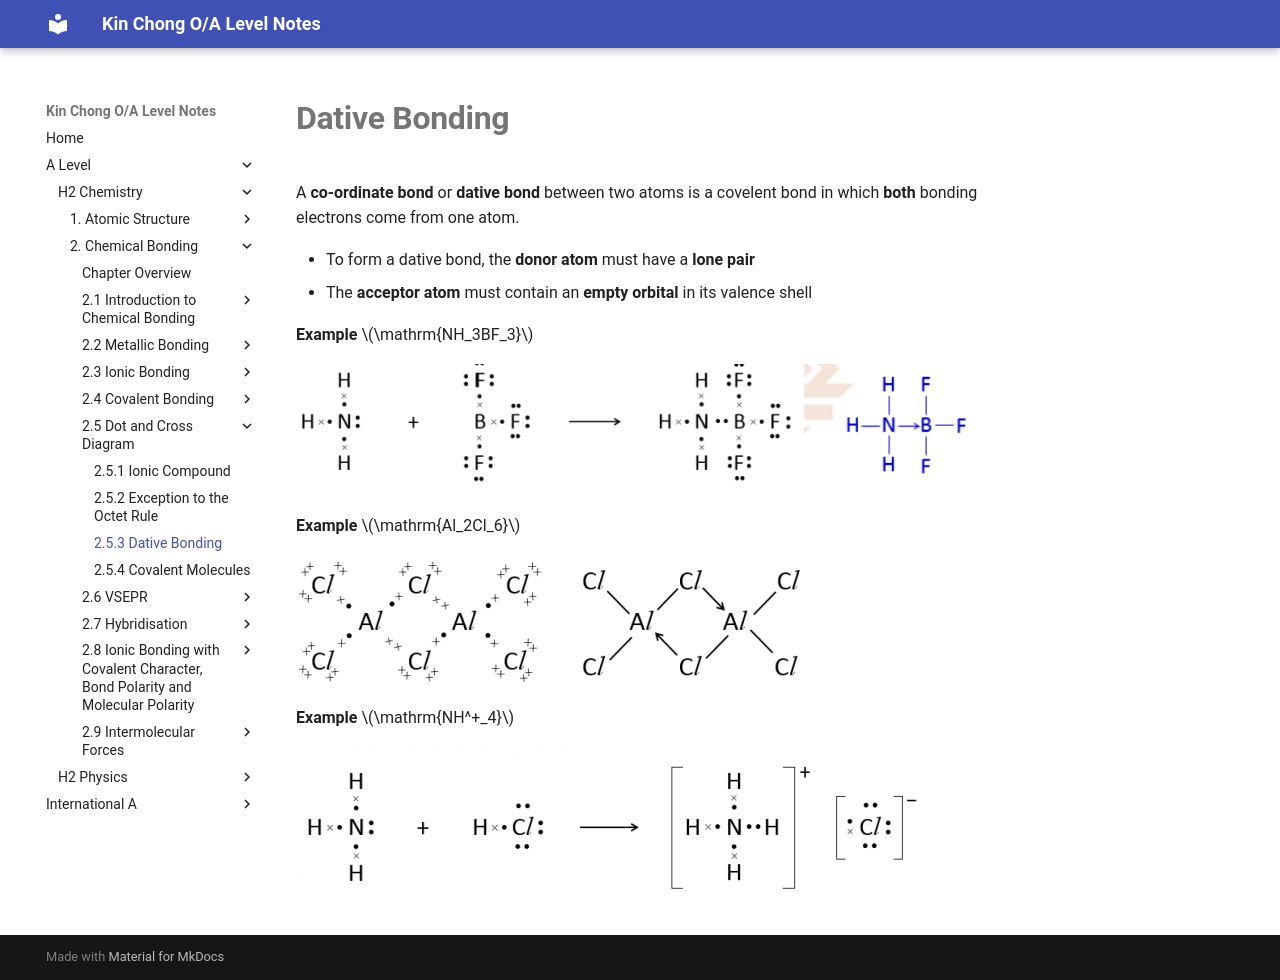

repository: wkc75/Wong_Kin_Chong_O-A_level_notes · page: a-level/h2-chemistry/chap-two-chemical-bonding/part5DotandCrossDiagram/dativeBonding/index.html · generator: mkdocs

# **Dative Bonding**

A **co-ordinate bond** or **dative bond** between two atoms is a covelent bond in which **both** bonding electrons come from one atom.

- To form a dative bond, the **donor atom** must have a **lone pair**
- The **acceptor atom** must contain an **empty orbital** in its valence shell

**Example** $\mathrm{NH_3BF_3}$

![NH3BF3](image.png)

**Example** $\mathrm{Al_2Cl_6}$

![alt text](image-1.png)

**Example** $\mathrm{NH^+_4}$

![alt text](image-2.png)
